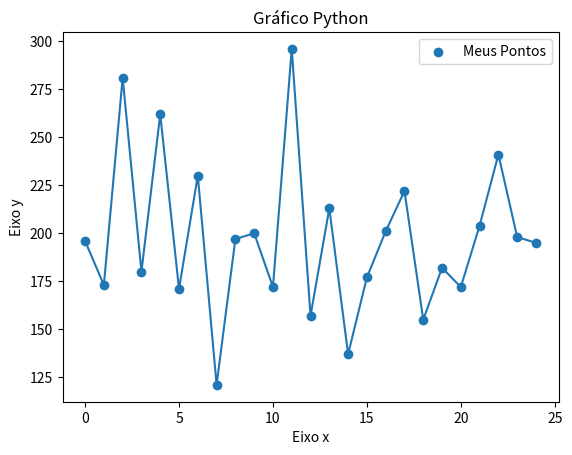

The script that saved this image:
import matplotlib.pyplot as plt

# Documentação matplotlib.pyplot
# Fonte: https://matplotlib.org/api/_as_gen/matplotlib.pyplot.plot.html

'''
lista = [1,2,3,4,5,5,6,4,5]

x = [1,3,5,7,9]
y = [5,2,3,4,7]

x1 = [2,4,6,8,10]
y1 = [3,4,6,9,2]
'''
#lista=[17,12,13,22,20,24,25,9,21,18,5,10,16,3,7]
#lista=[16,18,7,15,11,20,9,8,17,10,2,21,5,24,19]
#lista=[10,17,22,8,4,13,24,16,9,2,7,11,20,25,1]
#lista=[3,12,18,4,15,2,16,9,8,10,7,24,22,25,11]
#lista=[23,20,12,24,21,19,16,4,1,9,5,3,14,11,13]
#lista=[25,11,10,22,13,16,6,15,18,2,21,14,24,17,8]
#lista=[21,11,12,23,22,2,8,10,5,4,17,9,14,16,13]
#lista=[7,1,17,19,13,5,9,3,21,16,6,24,4,18,25]
#lista=[5,22,12,16,9,24,20,25,7,2,8,1,18,3,13]
#lista=[6,14,17,24,12,21,13,16,2,15,7,9,4,8,11]

lista = [196, 173, 281, 180, 262, 171, 230, 121, 197, 200, 172, 296, 157, 213, 137, 177, 201, 222, 155, 182, 172, 204,
         241, 198, 195]



y = []
x = []
i = 0

for n in lista:
    x.append(i)
    y.append(n)
    i += 1

# Legendas do Gráfico
titulo = "Gráfico Python"
eixox  = "Eixo x"
eixoy  = "Eixo y"

plt.title(titulo)
plt.xlabel(eixox)
plt.ylabel(eixoy)

# Gráfico de Barras
#plt.bar(x,y ,label='Impares')
#plt.bar(x1,y1,label='Pares')
#legendas
#plt.legend();

# Gráficos de pontos
plt.scatter(x,y, label="Meus Pontos")
# GRafico de linhas (nesse caso vai ligar os pontos)
plt.plot(x,y)
plt.legend()


# Construtor do Gráfico
plt.show()